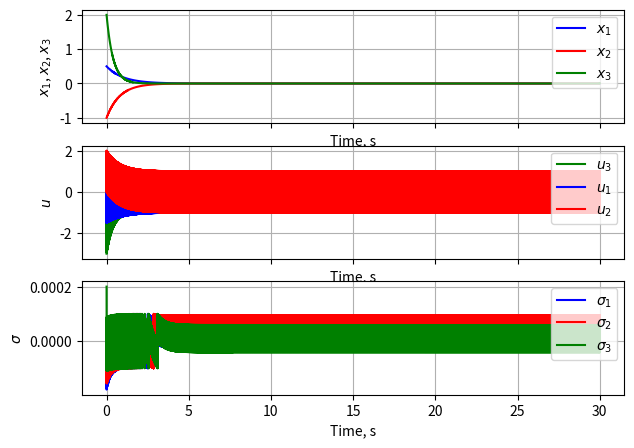

Write the Python code that produced this figure.
import matplotlib.pyplot as plt 
import numpy as np


J1 = 1
J2 = 0.8
J3 = 0.4

t1 = 30.0
dt = 0.0001

B = np.diag([1 / J1, 1 / J2, 1 / J3])

G = np.linalg.inv(B)

x0 = np.array([[0.5, -1, 2]]).T
x = x0
t = 0.0

integral_part = 0

tarr = []
xarr = []
uarr = []
sigmaarr = []


def rhs(x):
    global integral_part

    x1 = x[0][0]
    x2 = x[1][0]
    x3 = x[2][0]

    phi = np.array([[(J2 - J3) * x2 * x3],
                    [(J3 - J1) * x3 * x1],
                    [(J1 - J2) * x1 * x2]])
    
    # phi = np.zeros((3, 1))
    
    u0 = -np.eye(3) @ x

    alpha = 1
    integral_part = integral_part + B @ u0 * dt
    sigma = G @ (x - x0) - G @ integral_part
    u1 = -alpha * np.sign(sigma)

    u = u0 + u1

    dx = B @ (u + phi)

    uarr.append(u)
    sigmaarr.append(sigma)

    return dx

while t < t1:
    dx = rhs(x)
    x = x + dx * dt

    xarr.append(x)

    tarr.append(t)
    t += dt

xarr = np.array(xarr)
uarr = np.array(uarr)
sigmaarr = np.array(sigmaarr)

fig, (ax1, ax2, ax3) = plt.subplots(3, 1, figsize=(7,5), sharex=True)

ax1.set_xlabel('Time, s')
ax1.set_ylabel('$x_1$, $x_2$, $x_3$')
ax1.plot(tarr, xarr[:, 0, 0].flatten(), 'b-', label='$x_1$')
ax1.plot(tarr, xarr[:, 1, 0].flatten(), 'r-', label='$x_2$')
ax1.plot(tarr, xarr[:, 2, 0].flatten(), 'g-', label='$x_3$')
ax1.legend(loc='upper right')
ax1.grid(True)

ax2.set_xlabel('Time, s')
ax2.set_ylabel('$u$')
ax2.plot(tarr, uarr[:, 2, 0].flatten(), 'g-', label='$u_3$')
ax2.plot(tarr, uarr[:, 0, 0].flatten(), 'b-', label='$u_1$')
ax2.plot(tarr, uarr[:, 1, 0].flatten(), 'r-', label='$u_2$')
ax2.legend(loc='upper right')
ax2.grid(True)

ax3.set_xlabel('Time, s')
ax3.set_ylabel('$\\sigma$')
ax3.plot(tarr, sigmaarr[:, 0, 0].flatten(), 'b-', label='$\\sigma_1$')
ax3.plot(tarr, sigmaarr[:, 1, 0].flatten(), 'r-', label='$\\sigma_2$')
ax3.plot(tarr, sigmaarr[:, 2, 0].flatten(), 'g-', label='$\\sigma_3$')
ax3.legend(loc='upper right')
ax3.grid(True)

plt.show()